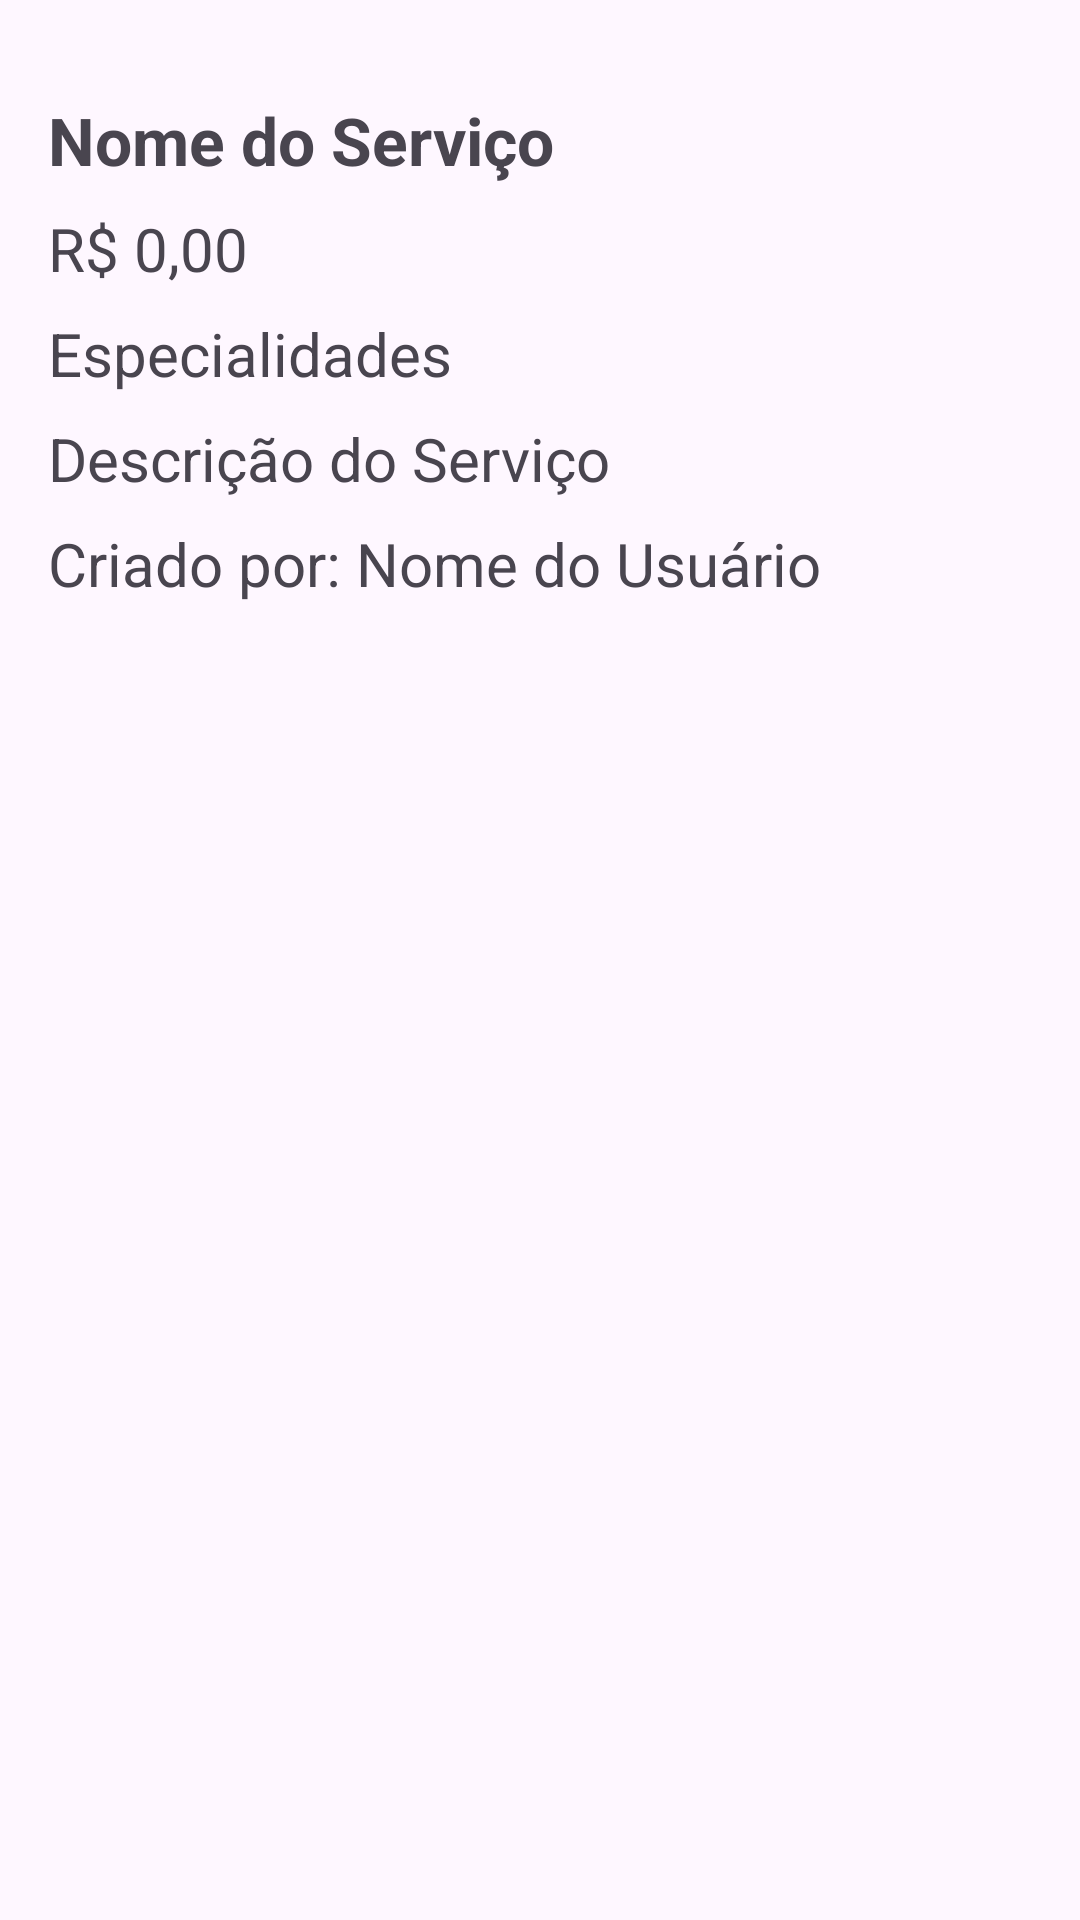

The Android layout XML behind this screen, and the referenced resources:
<!-- AndroidManifest.xml: application theme Theme.TrabFinal -->
<!-- res/layout/activity_detalhes_servico.xml -->
<ScrollView
    xmlns:android="http://schemas.android.com/apk/res/android"
    android:layout_width="match_parent"
    android:layout_height="match_parent"
    android:padding="16dp">

    <LinearLayout
        android:layout_width="match_parent"
        android:layout_height="wrap_content"
        android:orientation="vertical">

        <ImageView
            android:id="@+id/back_icon"
            android:layout_width="wrap_content"
            android:layout_height="wrap_content"
            android:src="@drawable/baseline_arrow_back_24"
            android:layout_gravity="start"
            android:padding="8dp" />

        <TextView
            android:id="@+id/nome_servico"
            android:layout_width="match_parent"
            android:layout_height="wrap_content"
            android:text="Nome do Serviço"
            android:textSize="22sp"
            android:textStyle="bold"
            android:layout_marginBottom="8dp" />

        <TextView
            android:id="@+id/valor_servico"
            android:layout_width="match_parent"
            android:layout_height="wrap_content"
            android:text="R$ 0,00"
            android:textSize="20sp"
            android:layout_marginBottom="8dp" />

        <TextView
            android:id="@+id/lista_especialidades"
            android:layout_width="match_parent"
            android:layout_height="wrap_content"
            android:text="Especialidades"
            android:textSize="20sp"
            android:layout_marginBottom="8dp" />

        <TextView
            android:id="@+id/descricao_servico"
            android:layout_width="match_parent"
            android:layout_height="wrap_content"
            android:text="Descrição do Serviço"
            android:textSize="20sp"
            android:layout_marginBottom="8dp" />

        <TextView
            android:id="@+id/usuario_servico"
            android:layout_width="match_parent"
            android:layout_height="wrap_content"
            android:text="Criado por: Nome do Usuário"
            android:textSize="20sp"
            android:layout_marginBottom="16dp" />

        <androidx.recyclerview.widget.RecyclerView
            android:id="@+id/comentarios_recycler_view"
            android:layout_width="match_parent"
            android:layout_height="wrap_content"
            android:visibility="gone" />

        <EditText
            android:id="@+id/comentario_input"
            android:layout_width="match_parent"
            android:layout_height="wrap_content"
            android:hint="Escreva seu comentário"
            android:layout_marginBottom="8dp"
            android:visibility="gone" />

        <EditText
            android:id="@+id/orcamento_input"
            android:layout_width="match_parent"
            android:layout_height="wrap_content"
            android:hint="Orçamento (R$)"
            android:inputType="numberDecimal"
            android:layout_marginBottom="8dp"
            android:visibility="gone" />

        <EditText
            android:id="@+id/comentario_orcamento_input"
            android:layout_width="match_parent"
            android:layout_height="wrap_content"
            android:hint="Orçamento por hora ou projeto?"
            android:layout_marginBottom="8dp"
            android:visibility="gone" />

        <Button
            android:id="@+id/enviar_comentario_btn"
            android:layout_width="match_parent"
            android:layout_height="wrap_content"
            android:text="Enviar Comentário"
            android:visibility="gone"
            android:textSize="18sp"
            android:textColor="@color/white"
            android:backgroundTint="#125D55"
            android:padding="16dp" />
    </LinearLayout>
</ScrollView>
<!-- resources referenced by this layout -->
<resources>
  <style name="Theme.TrabFinal" parent="Base.Theme.TrabFinal" />
  <style name="Base.Theme.TrabFinal" parent="Theme.Material3.DayNight.NoActionBar">
          
          
      </style>
  <!-- not gathered from this repository: default colours our renderer supplied (Android Studio template values) -->
  <color name="white">#FFFFFFFF</color>
</resources>
